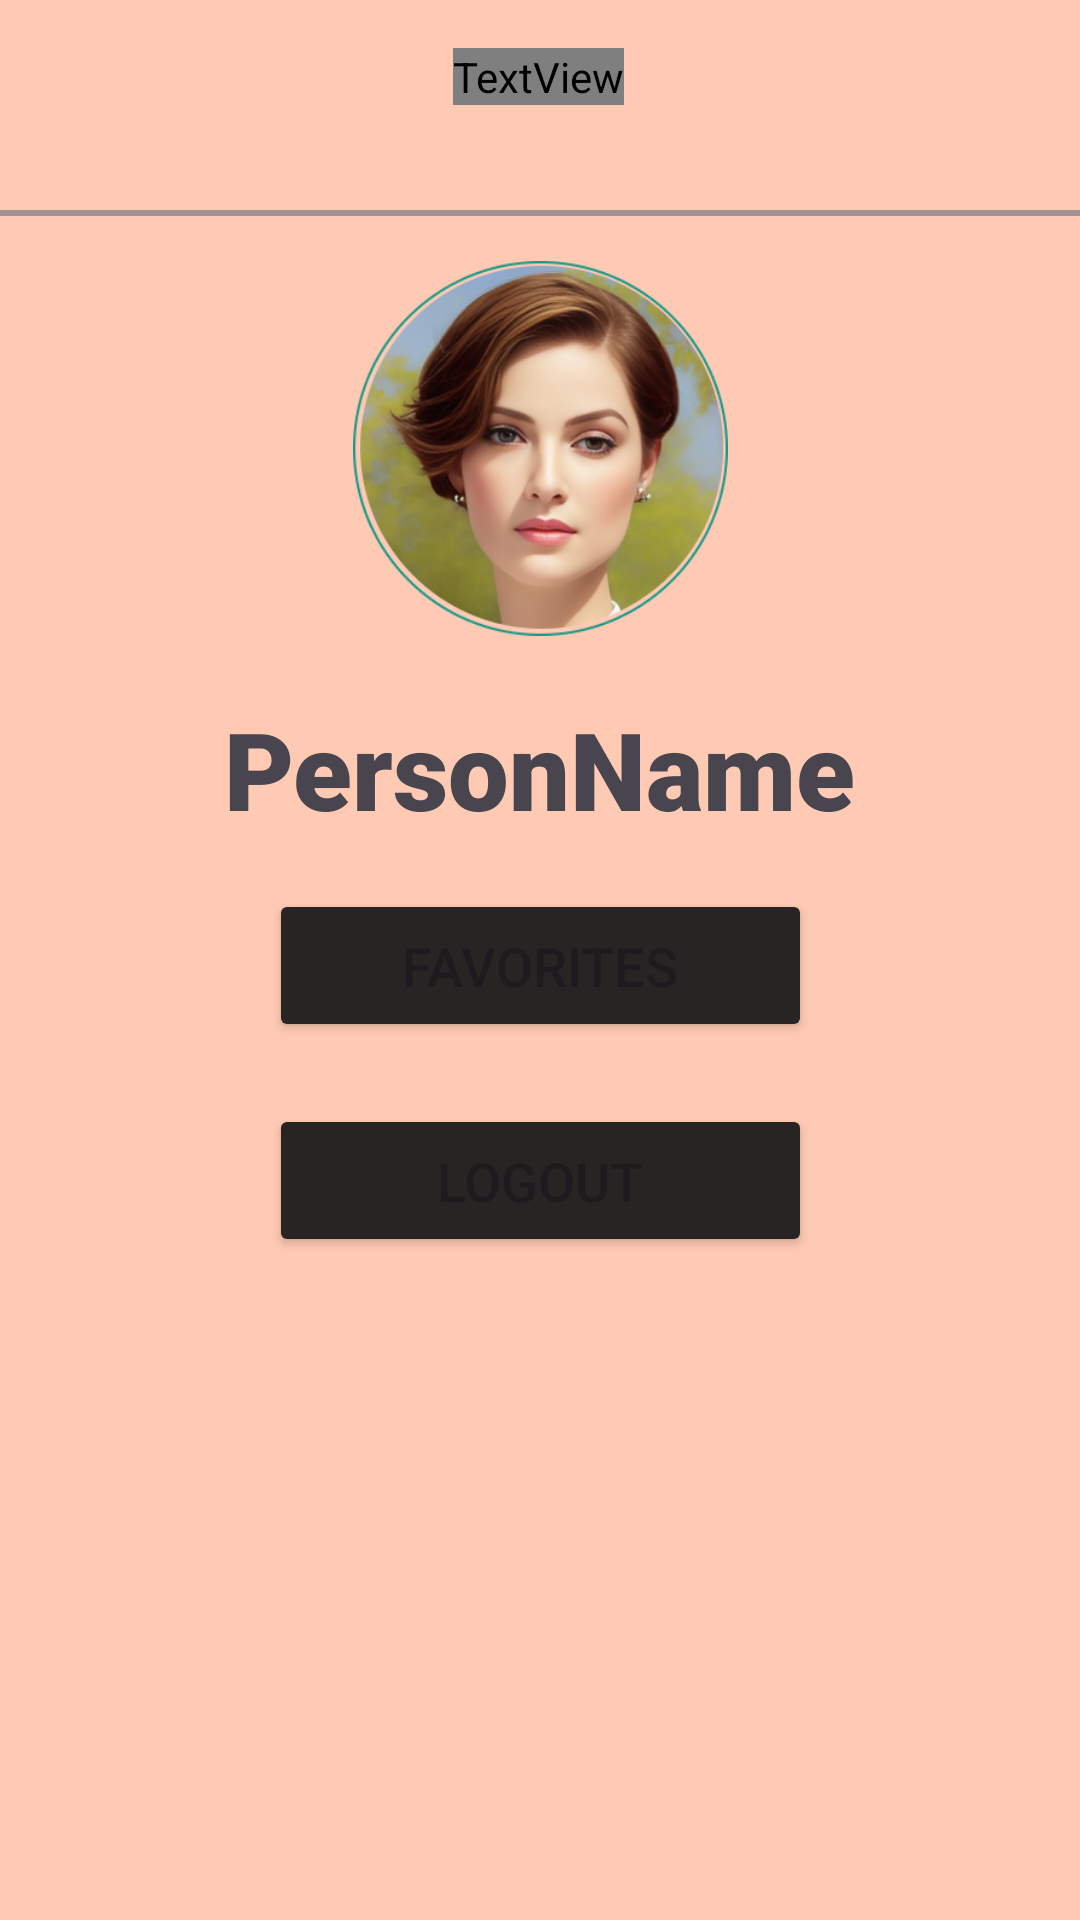

Produce the Android XML layout that renders to this screen, including the resource entries it uses.
<!-- AndroidManifest.xml: application theme Theme.Foodie -->
<!-- res/layout/fragment_profile.xml -->
<?xml version="1.0" encoding="utf-8"?>
<androidx.constraintlayout.widget.ConstraintLayout xmlns:android="http://schemas.android.com/apk/res/android"
    xmlns:app="http://schemas.android.com/apk/res-auto"
    xmlns:tools="http://schemas.android.com/tools"
    android:layout_width="match_parent"
    android:layout_height="match_parent"
    android:background="@color/bottomNavBackground"
    tools:context=".SearchFragment" >

    <View
        android:id="@+id/view_designator_menu"
        android:layout_width="match_parent"
        android:layout_height="2dp"
        android:layout_marginTop="70dp"
        android:background="#A09494"
        app:layout_constraintEnd_toEndOf="parent"
        app:layout_constraintStart_toStartOf="parent"
        app:layout_constraintTop_toTopOf="parent" />

    <TextView
        android:id="@+id/profile_textView_ceiling"
        android:layout_width="wrap_content"
        android:layout_height="wrap_content"
        android:layout_marginTop="16dp"
        android:fontFamily="@font/aclonica"
        android:text="Profile"
        android:textColor="@color/black"
        android:textColorLink="#B00F0F"
        android:textSize="34sp"
        android:textStyle="bold"
        app:layout_constraintEnd_toEndOf="parent"
        app:layout_constraintHorizontal_bias="0.498"
        app:layout_constraintStart_toStartOf="parent"
        app:layout_constraintTop_toTopOf="parent" />

    <Button
        android:id="@+id/profile_button_favorites"
        android:layout_width="181dp"
        android:layout_height="51dp"
        android:layout_marginTop="16dp"
        android:backgroundTint="#282424"
        android:text="Favorites"
        android:textSize="18dp"
        app:icon="@drawable/baseline_favorite_24"
        app:layout_constraintEnd_toEndOf="parent"
        app:layout_constraintStart_toStartOf="parent"
        app:layout_constraintTop_toBottomOf="@+id/profile_textView_person_name" />

    <Button
        android:id="@+id/profile_button_logout"
        android:layout_width="181dp"
        android:layout_height="51dp"
        android:backgroundTint="#282424"
        android:text="Logout"
        android:textSize="18dp"
        app:icon="@drawable/baseline_exit_to_app_24"
        app:layout_constraintBottom_toBottomOf="parent"
        app:layout_constraintEnd_toEndOf="parent"
        app:layout_constraintStart_toStartOf="parent"
        app:layout_constraintTop_toBottomOf="@+id/profile_button_favorites"
        app:layout_constraintVertical_bias="0.085" />

    <ImageView
        android:id="@+id/profile_imageView_profile_picture"
        android:layout_width="161dp"
        android:layout_height="125dp"
        android:layout_marginTop="52dp"
        android:src="@drawable/profile_picture"
        app:layout_constraintEnd_toEndOf="parent"
        app:layout_constraintStart_toStartOf="parent"
        app:layout_constraintTop_toBottomOf="@+id/profile_textView_ceiling" />

    <TextView
        android:id="@+id/profile_textView_person_name"
        android:layout_width="wrap_content"
        android:layout_height="wrap_content"
        android:layout_marginTop="20dp"
        android:fontFamily="sans-serif-black"
        android:text="PersonName"
        android:textSize="36sp"
        app:layout_constraintEnd_toEndOf="parent"
        app:layout_constraintStart_toStartOf="parent"
        app:layout_constraintTop_toBottomOf="@+id/profile_imageView_profile_picture" />


</androidx.constraintlayout.widget.ConstraintLayout>
<!-- resources referenced by this layout -->
<resources>
  <color name="black">#FF000000</color>
  <color name="bottomNavBackground">#FFCAB4</color>
  <!-- drawable profile_picture: png bitmap (drawable, 182401 bytes) -->
  <style name="Theme.Foodie" parent="Base.Theme.Foodie" />
  <style name="Base.Theme.Foodie" parent="Theme.Material3.DayNight.NoActionBar">
          
          
      </style>
</resources>
